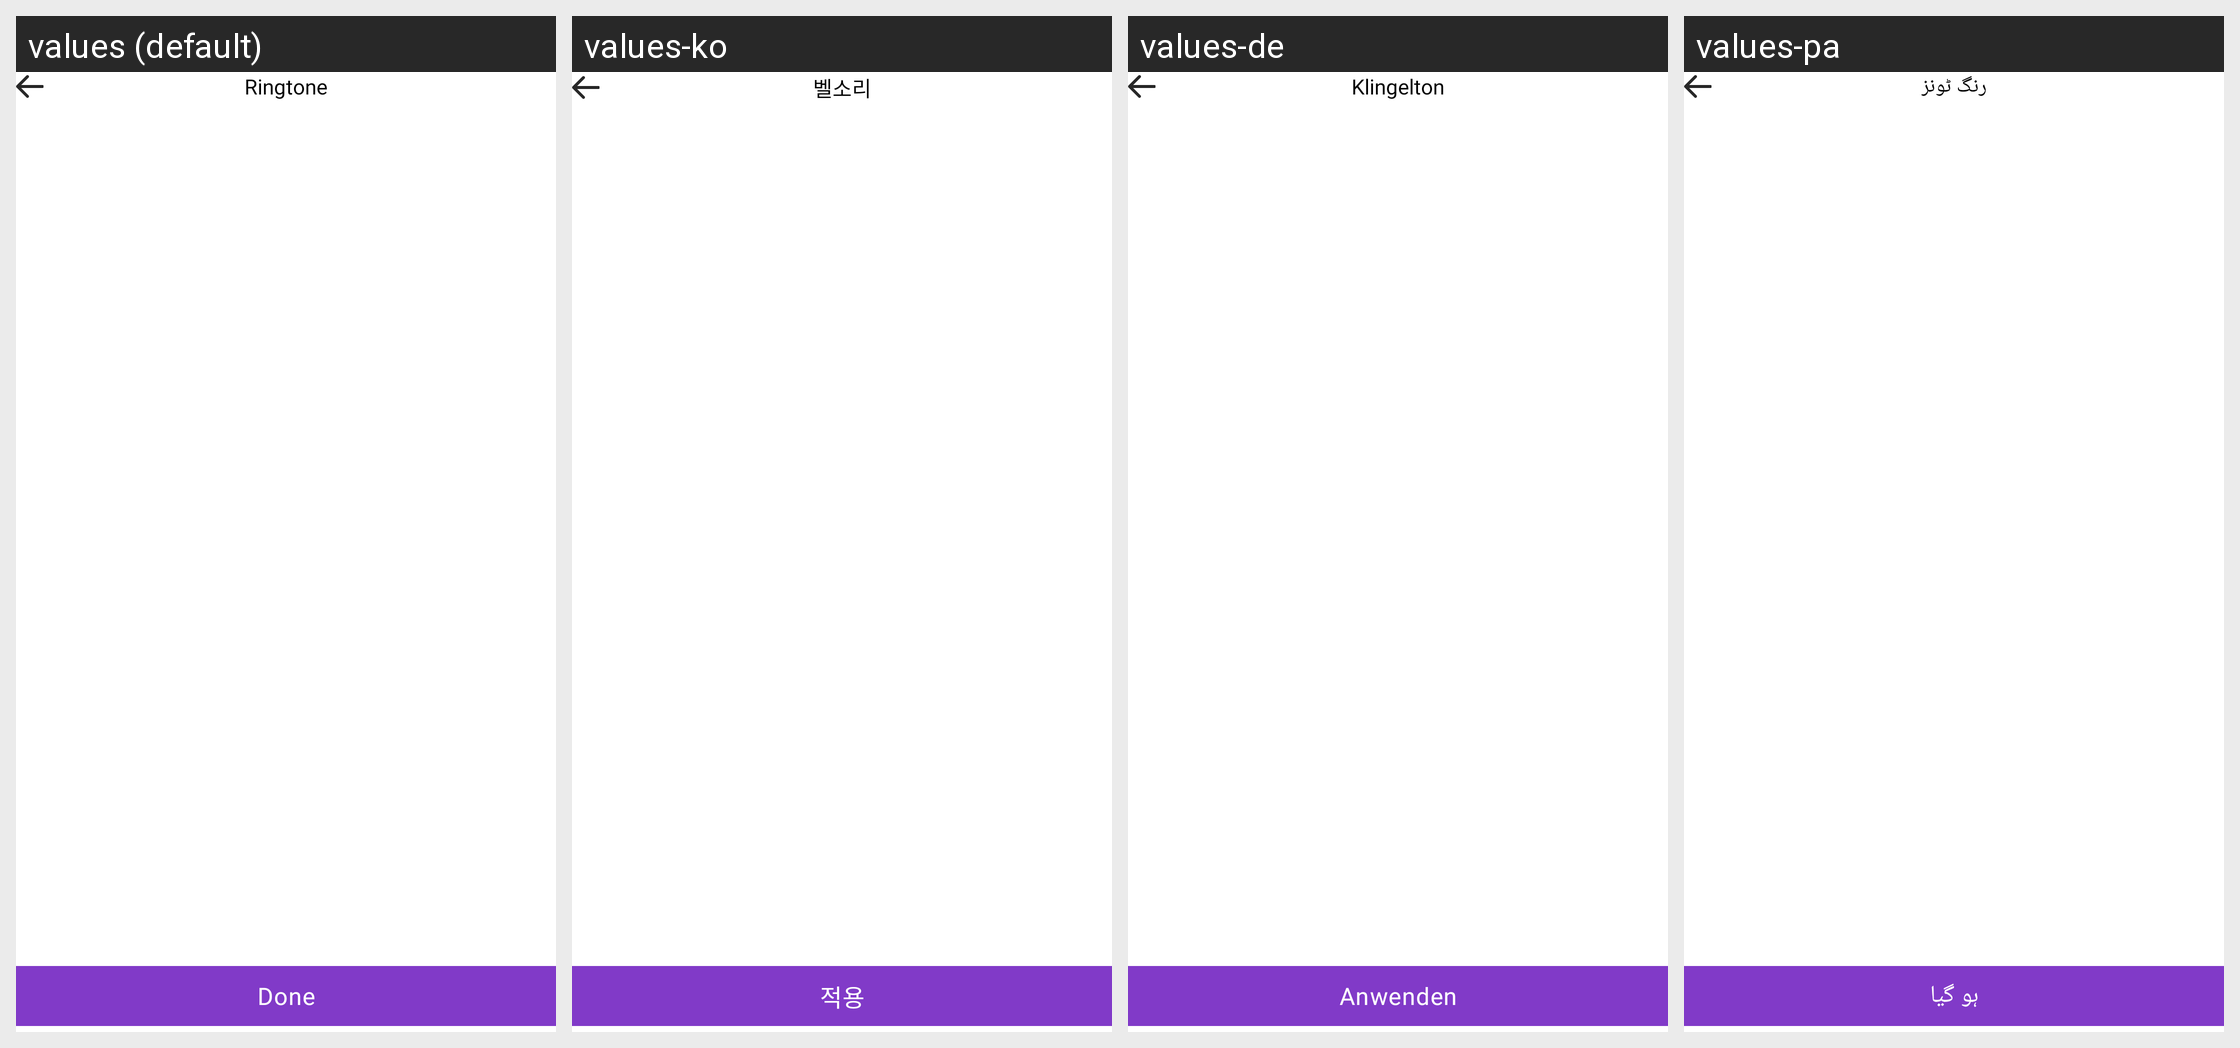

The Android screen above is rendered under several locales of the same app. Produce the string resources it draws, with the default and per-locale values.
Android screen res/layout/activity_ringtone.xml rendered under 4 locales, left to right: values (default), values-ko, values-de, values-pa. Device: Nexus 5 (rendered at 1080×1920; each locale shown at half size, 540×960, under a caption strip naming it); theme Theme.BaseApp.
Other locales in the repository, not shown: values-ar, values-es, values-fa, values-fr, values-hi, values-it, values-pt.
Strings drawn on this screen, with the default value and each locale's value (text and hints the layout hard-codes, and strings that could not be matched under every locale, appear in the picture but are not listed):

ringtone
  values: Ringtone
  values-ko: 벨소리
  values-de: Klingelton
  values-pa: رنگ ٹونز

done
  values: Done
  values-ko: 적용
  values-de: Anwenden
  values-pa: ہو گیا
